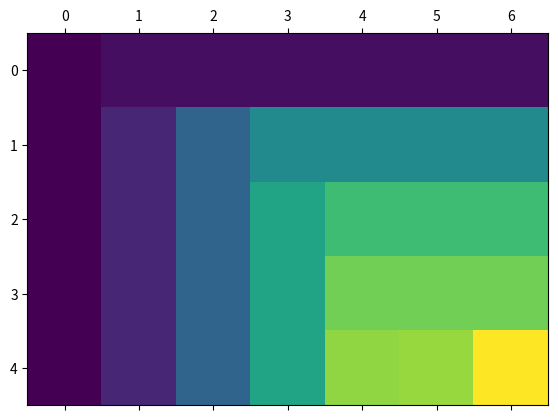
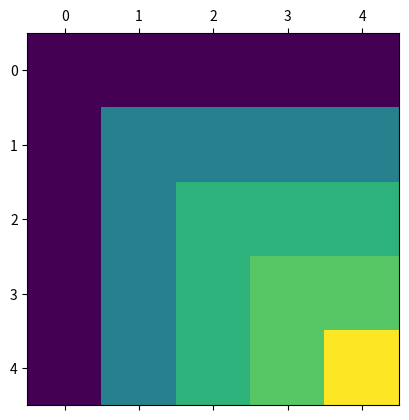

These figures' Python source, in order:
# -*- coding: utf-8 -*-
import numpy as np
from random import random
import matplotlib.pyplot as plt
from scipy.spatial.distance import cdist

def kernel_wp_nonce_local(x, xp, y, sigma):
    minimum = cdist(x.reshape((-1, 1)), xp.reshape((-1, 1)), lambda u, v: np.fmin(u,v))
    return (sigma**2) * minimum


d = np.sort(np.random.rand((5)))
e = np.sort(np.random.rand((7)))
res = np.round(kernel_wp_nonce_local(d, e, 0, 1), decimals=2)

print(np.round(d, decimals=2))
print(np.round(e, decimals=2))
print(res)


plt.matshow(res)

plt.show()



res = np.round(kernel_wp_nonce_local(d, d, 0, 1), decimals=2)
print(res)
plt.matshow(res)

plt.show()


print("-------------")

def invert(m):
    A = np.zeros(m.shape)
    for i in range(m.shape[0]):
        print(i)
        if i==0:
            a = m[0, 0]
            b = m[1, 1]
            bp = 1/(b-a)
            A[0, 0] = 1/a + bp
            A[0, 1] = -bp
            print(1/a + bp)
            print(-bp)
        elif i==m.shape[0]-1:
            a = m[i-1, i-1]
            b = m[i, i]
            bp = 1/(b-a)
            A[i, i-1] = -bp
            A[i,  i] = bp
            print(-bp)
            print(bp)
        else:
            a = m[i-1, i-1]
            b = m[i, i]
            c = m[i+1, i+1]
            bp = 1/(b-a)
            cp = 1/(c-b)
            A[i, i-1] = -bp
            A[i,  i] = bp+cp
            A[i, i+1] = -cp
            print(-bp)
            print( bp+cp)
            print(-cp)
            
    return A


a = random()
b = random()
c = random()
d = random()
e = random()

m = np.array([[a, a, a, a, a], 
              [a, b, b, b, b], 
              [a, b, c, c, c], 
              [a, b, c, d, d], 
              [a, b, c, d, e]])
print(m)
print("A")
print(invert(m))
print(np.round(np.matmul(m, invert(m)), decimals=2))

print("-------------")

def invert_and_dot(m, y):
    if(len(m) is not len(y)):
        print("Error, vectors not of the same length")
    
    res = []
    for i in range(len(m)):
        val = 0
        if i==0:
            print("first", i)
            bp = 1/(m[i])
            cp = 1/(m[i+1]-m[i])
            print(bp, cp)
            val = (bp+cp)*y[i] - cp*y[i+1]
        elif i==len(m)-1:
            print("last", i)
            bp = 1/(m[i]-m[i-1])
            val = -bp*y[i-1] + (bp)*y[i]
        else:
            print("middle", i)
            bp = 1/(m[i]-m[i-1])
            cp = 1/(m[i+1]-m[i])
            val = -bp*y[i-1] + (bp+cp)*y[i] - cp*y[i+1]
        res.append(val)
    return res
    
m = np.random.rand((5))
y = np.random.rand((5))
#invert_and_dot(m, y)


K = kernel_wp_nonce_local(m, m, 0, 1)
res1 = K.dot(y)
res2 = invert_and_dot(m, y)

print(m)
print(y)
print(np.round(res1, decimals=3))
print(np.round(res2, decimals=3))